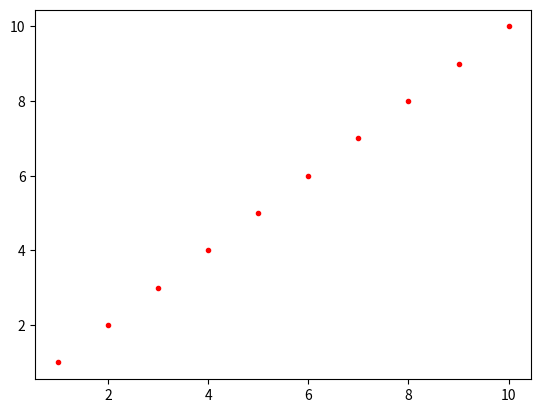

Recreate this plot in Python.
# -*- coding: utf-8 -*-
# ---
# jupyter:
#   jupytext:
#     formats: ipynb,py:light
#     text_representation:
#       extension: .py
#       format_name: light
#       format_version: '1.4'
#       jupytext_version: 1.2.3
#   kernelspec:
#     display_name: Python 3
#     language: python
#     name: python3
# ---

# # Template Parameterized Notebook

# [papermill](https://github.com/nteract/papermill)

# ## Imports

import matplotlib.pyplot as plt
# %matplotlib inline

# ## Parameters
#
# To create a parametrized notebook, add tag parameters to the cell with variables you want to modify (jupyter notebook environment View/Cell Toolbar/Tags, does not work with jupyter lab now). Values in this cell will be considered default values. If a notebook will be run without the tagged cell, specified parameters will be added as a separate cell at the top of the notebook.

# + {"tags": ["parameters"]}
n = 10
a = 1
b = 0
# -

# ## Data

X = list(range(1, n+1))
Y = [a*x + b for x in X]

# ## Plotting

plt.plot(X, Y, "r.")
